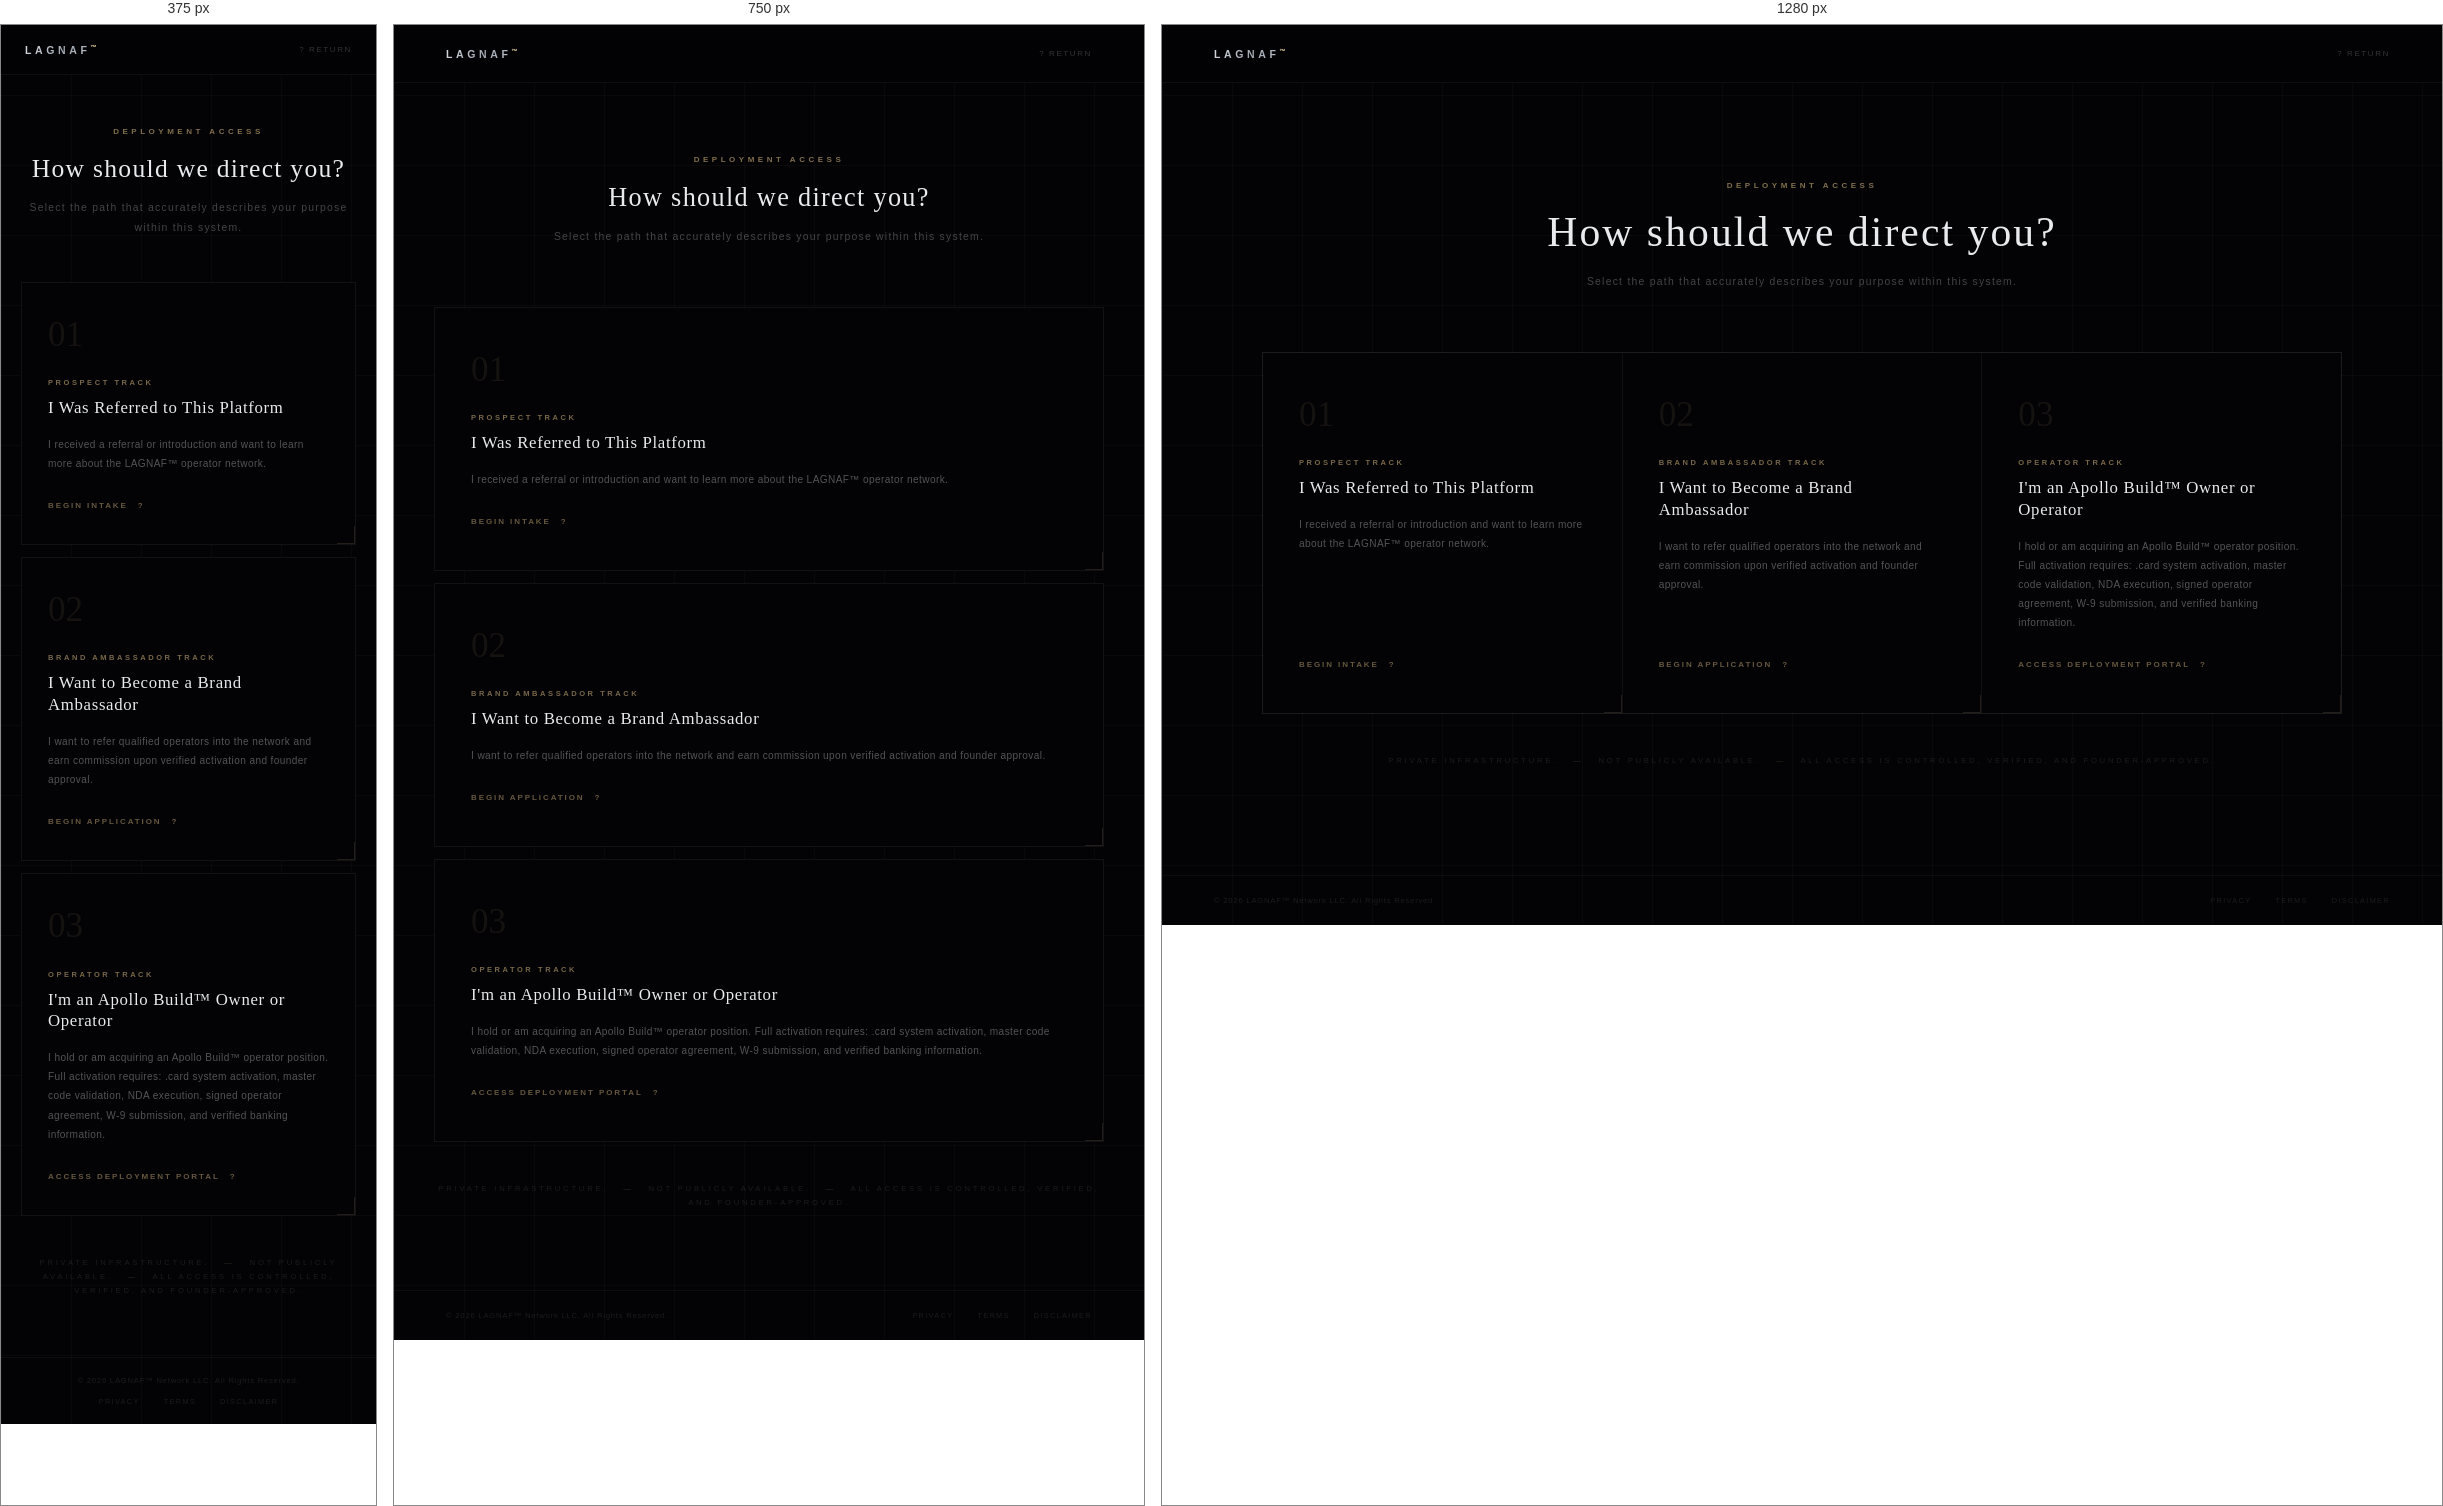
Rendered at 375 px, 750 px and 1280 px, left to right.

<!-- file: welcome.html -->
<!DOCTYPE html>
<html lang="en">
<head>
  <meta charset="UTF-8" />
  <meta name="viewport" content="width=device-width, initial-scale=1.0" />
  <title>Begin Consideration — LAGNAF&trade; Network LLC</title>
    <meta name="description" content="Begin the LAGNAF&trade; Network LLC consideration process. NDA, verification, and Founder approval required." />
  <meta property="og:title" content="Begin Consideration — LAGNAF&trade; Network LLC" />
  <meta property="og:description" content="Begin the LAGNAF&trade; Network LLC consideration process. NDA, verification, and Founder approval required." />
  <meta property="og:type" content="website" />
  <meta property="og:image" content="https://appealmytickets.com/images/logo.jpg" />
  <link rel="preconnect" href="https://fonts.googleapis.com" />
  <link rel="preconnect" href="https://fonts.gstatic.com" crossorigin />
  <link href="https://fonts.googleapis.com/css2?family=Orbitron:wght@400;500;600;700&family=Cinzel:wght@400;500;600&family=Rajdhani:wght@300;400;500;600&family=Montserrat:wght@200;300;400;500&display=swap" rel="stylesheet" />
  <style>
    *, *::before, *::after { box-sizing: border-box; margin: 0; padding: 0; }
    html { height: 100%; }

    body {
      font-family: 'Montserrat', sans-serif;
      background: #030306;
      background-image:
        linear-gradient(rgba(255,255,255,0.022) 1px, transparent 1px),
        linear-gradient(90deg, rgba(255,255,255,0.022) 1px, transparent 1px);
      background-size: 70px 70px;
      color: #fff;
      min-height: 100%;
      display: flex;
      flex-direction: column;
    }

    a { text-decoration: none; color: inherit; }

    /* -- SCAN LINE -- */
    .scan-line {
      position: fixed; left: 0; top: -1px;
      width: 100%; height: 1px;
      background: linear-gradient(90deg, transparent, rgba(184,157,106,0.2), transparent);
      z-index: 200; pointer-events: none;
      animation: scan-travel 14s linear infinite;
    }
    @keyframes scan-travel {
      0%   { top: -2px; opacity: 0; }
      4%   { opacity: 1; }
      96%  { opacity: 1; }
      100% { top: 100vh; opacity: 0; }
    }

    /* -- NAV -- */
    .nav {
      display: flex;
      align-items: center;
      justify-content: space-between;
      padding: 22px 52px;
      border-bottom: 1px solid rgba(255,255,255,0.05);
      background: rgba(3,3,6,0.95);
      backdrop-filter: blur(12px);
      flex-shrink: 0;
    }

    .nav-logo {
      font-family: 'Orbitron', sans-serif;
      font-size: 0.66rem;
      font-weight: 600;
      letter-spacing: 0.34em;
      text-transform: uppercase;
      background: linear-gradient(130deg, #d8dce2 0%, #9ea5ae 55%, #c4c9d0 100%);
      -webkit-background-clip: text;
      -webkit-text-fill-color: transparent;
      background-clip: text;
    }
    .nav-logo sup {
      font-size: 0.38rem;
      letter-spacing: 0;
      color: #b89d6a;
      -webkit-text-fill-color: #b89d6a;
    }

    .nav-back {
      font-family: 'Rajdhani', sans-serif;
      font-size: 0.5rem;
      letter-spacing: 0.2em;
      text-transform: uppercase;
      color: rgba(255,255,255,0.2);
      transition: color 0.2s;
    }
    .nav-back:hover { color: rgba(255,255,255,0.5); }

    /* -- MAIN -- */
    .main {
      flex: 1;
      display: flex;
      flex-direction: column;
      align-items: center;
      justify-content: center;
      padding: 72px 40px 80px;
    }

    /* -- HEADER -- */
    .header {
      text-align: center;
      margin-bottom: 60px;
    }

    .eyebrow {
      font-family: 'Rajdhani', sans-serif;
      font-size: 0.5rem;
      font-weight: 600;
      letter-spacing: 0.44em;
      text-transform: uppercase;
      color: rgba(184,157,106,0.7);
      margin-bottom: 18px;
    }

    .page-title {
      font-family: 'Cinzel', serif;
      font-size: clamp(1.6rem, 3.5vw, 2.6rem);
      font-weight: 500;
      color: #e8eaed;
      letter-spacing: 0.05em;
      line-height: 1.2;
      margin-bottom: 14px;
    }

    .page-sub {
      font-size: 0.65rem;
      font-weight: 300;
      letter-spacing: 0.12em;
      color: rgba(255,255,255,0.26);
      line-height: 1.9;
    }

    /* -- PATHS GRID -- */
    .paths {
      display: grid;
      grid-template-columns: repeat(3, 1fr);
      gap: 1px;
      max-width: 1080px;
      width: 100%;
      background: rgba(255,255,255,0.05);
      border: 1px solid rgba(255,255,255,0.05);
    }

    .path-card {
      display: flex;
      flex-direction: column;
      background: #030306;
      padding: 44px 36px;
      cursor: pointer;
      text-decoration: none;
      position: relative;
      overflow: hidden;
      transition: background 0.3s;
    }
    .path-card:hover { background: #07070d; }

    /* Gold top bar on hover */
    .path-card::before {
      content: '';
      position: absolute;
      top: 0; left: 0;
      width: 100%; height: 2px;
      background: linear-gradient(90deg, transparent, #b89d6a, transparent);
      transform: scaleX(0);
      transform-origin: left;
      transition: transform 0.4s ease;
    }
    .path-card:hover::before { transform: scaleX(1); }

    /* Corner bracket */
    .path-card::after {
      content: '';
      position: absolute;
      bottom: 0; right: 0;
      width: 18px; height: 18px;
      border-bottom: 1px solid rgba(184,157,106,0.18);
      border-right: 1px solid rgba(184,157,106,0.18);
      transition: border-color 0.3s;
    }
    .path-card:hover::after { border-color: rgba(184,157,106,0.5); }

    .path-num {
      font-family: 'Cinzel', serif;
      font-size: 2.2rem;
      color: rgba(184,157,106,0.1);
      font-weight: 400;
      line-height: 1;
      margin-bottom: 26px;
      transition: color 0.3s;
    }
    .path-card:hover .path-num { color: rgba(184,157,106,0.2); }

    .path-track {
      font-family: 'Rajdhani', sans-serif;
      font-size: 0.47rem;
      font-weight: 600;
      letter-spacing: 0.34em;
      text-transform: uppercase;
      color: rgba(184,157,106,0.65);
      margin-bottom: 10px;
    }

    .path-title {
      font-family: 'Cinzel', serif;
      font-size: 1.05rem;
      font-weight: 500;
      color: #e8eaed;
      letter-spacing: 0.04em;
      line-height: 1.3;
      margin-bottom: 16px;
    }

    .path-desc {
      font-size: 0.63rem;
      font-weight: 300;
      color: rgba(255,255,255,0.32);
      line-height: 1.9;
      letter-spacing: 0.04em;
      flex: 1;
      margin-bottom: 28px;
    }

    .path-action {
      display: flex;
      align-items: center;
      gap: 10px;
      font-family: 'Rajdhani', sans-serif;
      font-size: 0.5rem;
      font-weight: 600;
      letter-spacing: 0.24em;
      text-transform: uppercase;
      color: rgba(184,157,106,0.55);
      transition: color 0.2s;
    }
    .path-card:hover .path-action { color: #b89d6a; }

    .path-arrow {
      display: inline-block;
      transition: transform 0.2s;
    }
    .path-card:hover .path-arrow { transform: translateX(5px); }

    /* -- GATE NOTE -- */
    .gate-note {
      margin-top: 40px;
      text-align: center;
      font-family: 'Rajdhani', sans-serif;
      font-size: 0.48rem;
      font-weight: 500;
      letter-spacing: 0.36em;
      text-transform: uppercase;
      color: rgba(255,255,255,0.1);
      line-height: 1.8;
    }
    .gate-note em {
      font-style: normal;
      color: rgba(184,157,106,0.25);
      margin: 0 10px;
    }

    /* -- FOOTER -- */
    .foot {
      display: flex;
      align-items: center;
      justify-content: space-between;
      padding: 20px 52px;
      border-top: 1px solid rgba(255,255,255,0.04);
      flex-shrink: 0;
    }
    .foot-copy {
      font-family: 'Rajdhani', sans-serif;
      font-size: 0.48rem;
      letter-spacing: 0.1em;
      color: rgba(255,255,255,0.1);
    }
    .foot-links { display: flex; gap: 24px; }
    .foot-links a {
      font-family: 'Rajdhani', sans-serif;
      font-size: 0.46rem;
      letter-spacing: 0.18em;
      text-transform: uppercase;
      color: rgba(255,255,255,0.1);
      transition: color 0.2s;
    }
    .foot-links a:hover { color: rgba(255,255,255,0.4); }

    /* -- RESPONSIVE -- */
    @media (max-width: 900px) {
      .paths { grid-template-columns: 1fr; background: none; border: none; gap: 12px; }
      .path-card { border: 1px solid rgba(255,255,255,0.06); }
    }
    @media (max-width: 600px) {
      .nav { padding: 18px 24px; }
      .main { padding: 52px 20px 60px; }
      .header { margin-bottom: 44px; }
      .path-card { padding: 34px 26px; }
      .foot { padding: 18px 24px; flex-direction: column; gap: 12px; text-align: center; }
    }
  </style>
</head>
<body>

  <div class="scan-line"></div>

  <!-- NAV -->
  <nav class="nav">
    <div class="nav-logo">LAGNAF<sup>&trade;</sup></div>
    <a href="index.html" class="nav-back">? Return</a>
  </nav>

  <!-- MAIN -->
  <main class="main">

    <div class="header">
      <div class="eyebrow">Deployment Access</div>
      <h1 class="page-title">How should we direct you?</h1>
      <p class="page-sub">Select the path that accurately describes your purpose within this system.</p>
    </div>

    <div class="paths">

      <!-- PATH 1: Referred Visitors / Prospects -->
      <a href="entry-gateway.html" class="path-card">
        <div class="path-num">01</div>
        <div class="path-track">Prospect Track</div>
        <div class="path-title">I Was Referred to This Platform</div>
        <p class="path-desc">
          I received a referral or introduction and want to learn more about the LAGNAF&trade; operator network.
        </p>
        <div class="path-action">
          Begin Intake <span class="path-arrow">?</span>
        </div>
      </a>

      <!-- PATH 2: Potential Brand Ambassadors -->
      <a href="ambassador-entry.html" class="path-card">
        <div class="path-num">02</div>
        <div class="path-track">Brand Ambassador Track</div>
        <div class="path-title">I Want to Become a Brand Ambassador</div>
        <p class="path-desc">
          I want to refer qualified operators into the network and earn commission upon verified activation and founder approval.
        </p>
        <div class="path-action">
          Begin Application <span class="path-arrow">?</span>
        </div>
      </a>

      <!-- PATH 3: Apollo Build&trade; Owners / Operators -->
      <a href="entry-gateway.html?operator=true" class="path-card">
        <div class="path-num">03</div>
        <div class="path-track">Operator Track</div>
        <div class="path-title">I'm an Apollo Build&trade; Owner or Operator</div>
        <p class="path-desc">
          I hold or am acquiring an Apollo Build&trade; operator position. Full activation requires: .card system activation, master code validation, NDA execution, signed operator agreement, W-9 submission, and verified banking information.
        </p>
        <div class="path-action">
          Access Deployment Portal <span class="path-arrow">?</span>
        </div>
      </a>

    </div>

    <p class="gate-note">
      Private infrastructure. <em>—</em> Not publicly available. <em>—</em> All access is controlled, verified, and founder-approved.
    </p>

  </main>

  <!-- FOOTER -->
  <footer class="foot">
    <span class="foot-copy">© 2026 LAGNAF&trade; Network LLC. All Rights Reserved.</span>
    <div class="foot-links">
      <a href="privacy-policy.html">Privacy</a>
      <a href="terms-of-service.html">Terms</a>
      <a href="disclaimer.html">Disclaimer</a>
    </div>
  </footer>

</body>
</html>